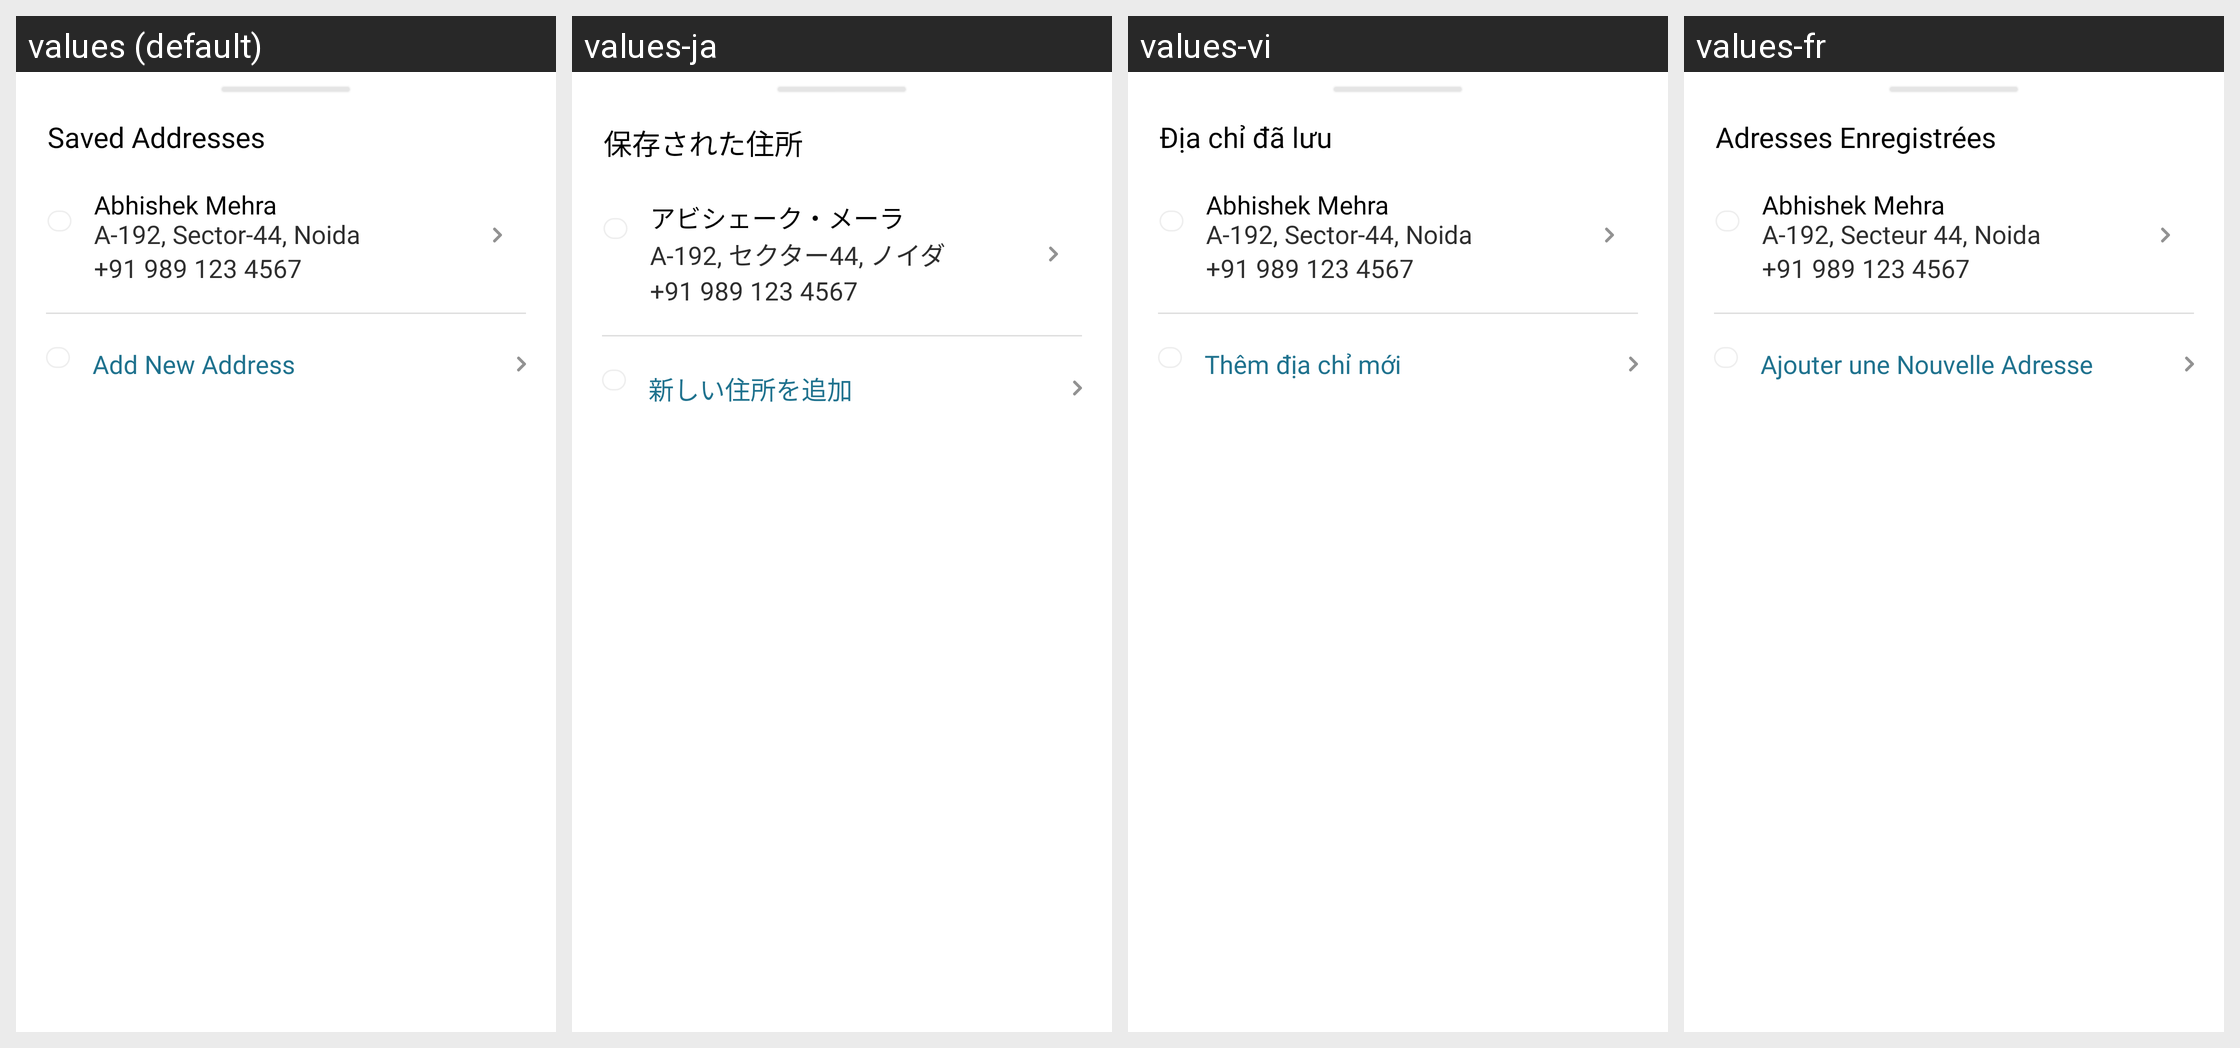

Strings drawn on this Android screen and how each of the app's shown locales translates them:
Android screen res/layout/save_and_change_address_bottomsheet.xml rendered under 4 locales, left to right: values (default), values-ja, values-vi, values-fr. Device: Nexus 5 (rendered at 1080×1920; each locale shown at half size, 540×960, under a caption strip naming it); theme Theme.ServiVet..
Other locales in the repository, not shown: values-af, values-ar, values-bn, values-de, values-es, values-fil, values-hi, values-in, values-it, values-ko, values-mr, values-nl, values-pl, values-pt, values-ro, values-ru, values-st, values-sw, values-ta, values-te, values-th, values-tr, values-uk, values-ur, values-zh, values-zu.
Strings drawn on this screen, with the default value and each locale's value (text and hints the layout hard-codes, and strings that could not be matched under every locale, appear in the picture but are not listed):

saved_addresses
  values: Saved Addresses
  values-ja: 保存された住所
  values-vi: Địa chỉ đã lưu
  values-fr: Adresses Enregistrées

abhishek_mehra
  values: Abhishek Mehra
  values-ja: アビシェーク・メーラ
  values-vi: Abhishek Mehra
  values-fr: Abhishek Mehra

a_192_sector_44_noida
  values: A-192, Sector-44, Noida
  values-ja: A-192, セクター44, ノイダ
  values-vi: A-192, Sector-44, Noida
  values-fr: A-192, Secteur 44, Noida

_91_989_123_4567
  values: +91 989 123 4567
  values-ja: +91 989 123 4567
  values-vi: +91 989 123 4567
  values-fr: +91 989 123 4567

add_new_address
  values: Add New Address
  values-ja: 新しい住所を追加
  values-vi: Thêm địa chỉ mới
  values-fr: Ajouter une Nouvelle Adresse
